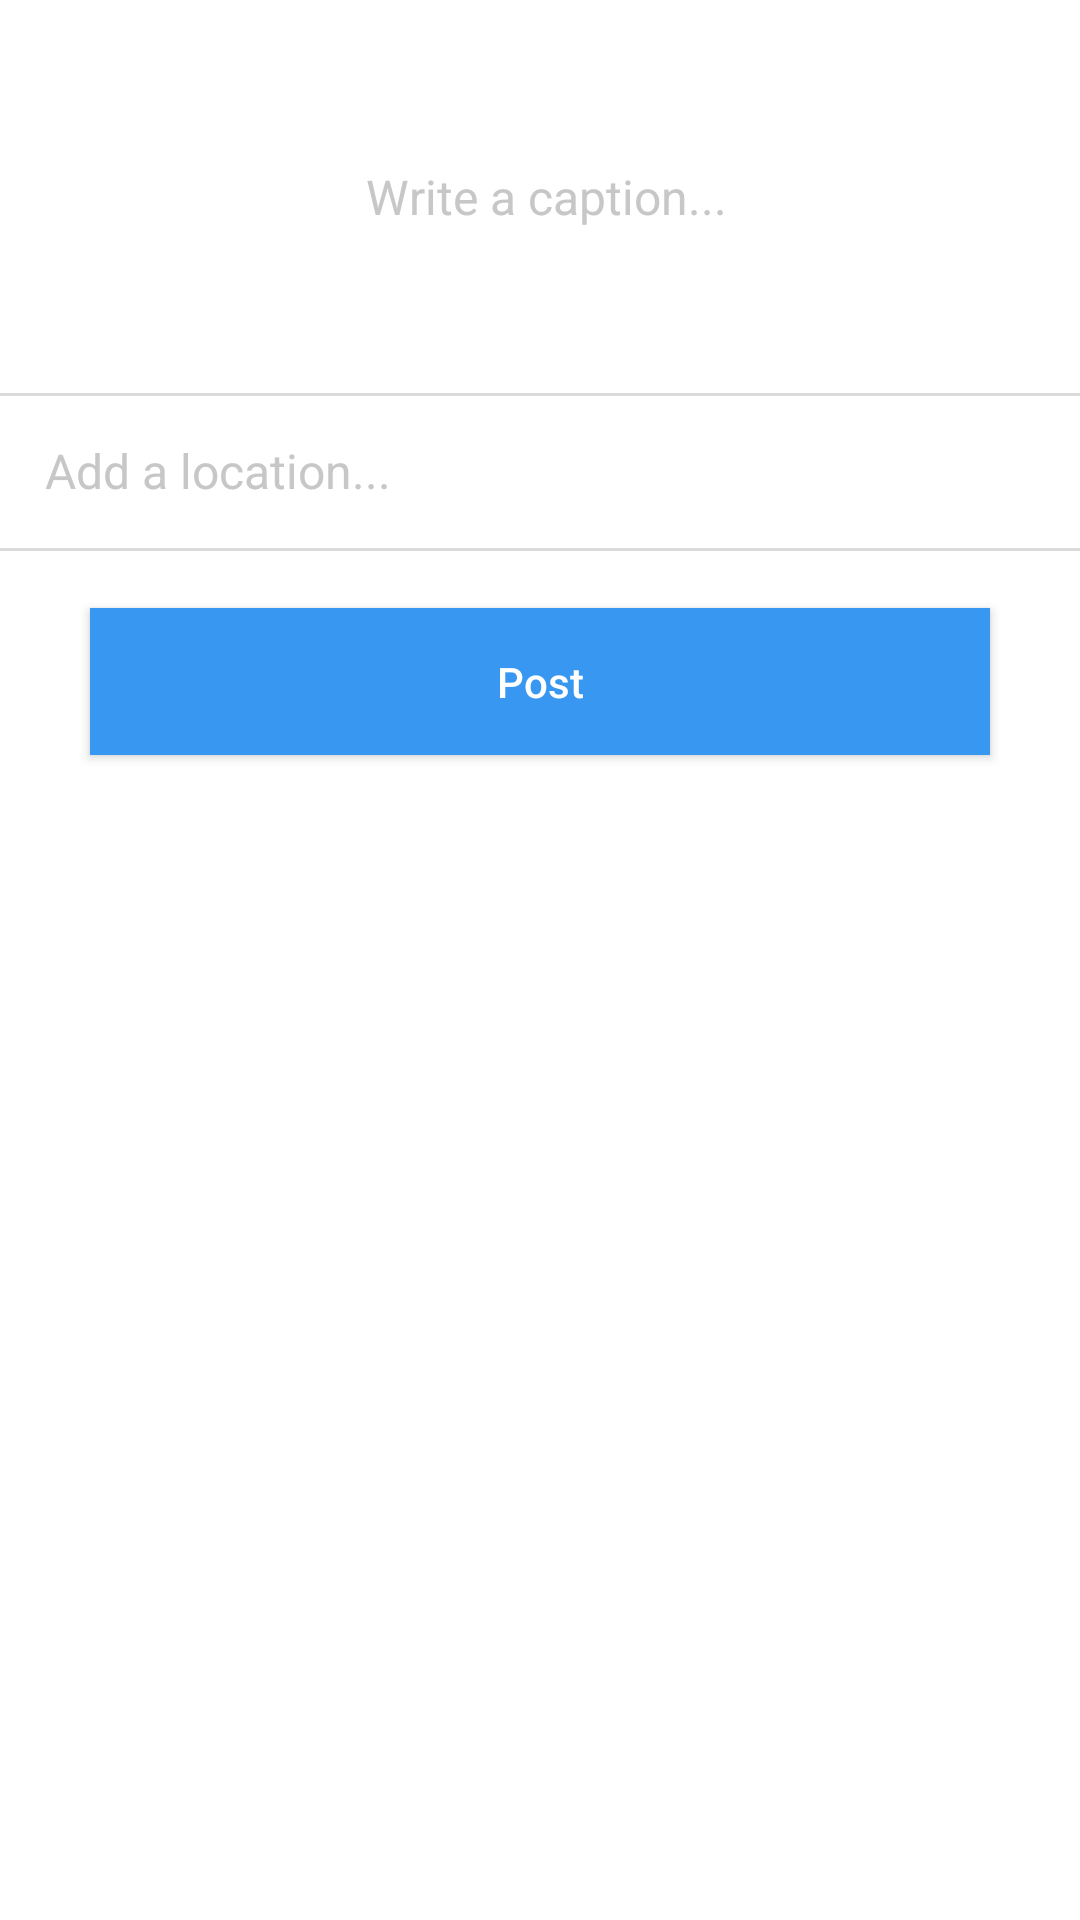

The Android layout XML behind this screen, and the referenced resources:
<!-- AndroidManifest.xml: application theme AppTheme -->
<!-- res/layout/fragment_upload.xml -->
<?xml version="1.0" encoding="utf-8"?>
<RelativeLayout xmlns:android="http://schemas.android.com/apk/res/android"
    xmlns:tools="http://schemas.android.com/tools"
    android:layout_width="match_parent"
    android:layout_height="match_parent"
    android:background="@color/white"
    tools:context=".fragment.UploadFragment">

    <ImageView
        android:id="@+id/ivImage"
        android:layout_width="104dp"
        android:layout_height="101dp"
        android:layout_alignParentStart="true"
        android:layout_alignParentTop="true"
        android:layout_marginBottom="15dp"
        android:layout_marginStart="15dp"
        android:layout_marginTop="15dp"
        android:adjustViewBounds="true"
        android:background="@android:color/transparent"
        android:scaleType="centerCrop" />

    <EditText
        android:id="@+id/etDescription"
        android:layout_width="243dp"
        android:layout_height="wrap_content"
        android:layout_alignBottom="@+id/ivImage"
        android:layout_alignParentEnd="true"
        android:layout_alignTop="@+id/ivImage"
        android:layout_marginEnd="10dp"
        android:layout_marginStart="10dp"
        android:background="@android:color/transparent"
        android:ems="10"
        android:hint="@string/description_hint"
        android:inputType="textMultiLine"
        android:padding="15dp"
        android:textColorHint="@color/grey_3"
        android:textSize="16sp" />

    <EditText
        android:id="@+id/etLocation"
        android:layout_width="match_parent"
        android:layout_height="wrap_content"
        android:layout_alignParentStart="true"
        android:layout_below="@+id/ivImage"
        android:background="@android:color/transparent"
        android:ems="10"
        android:hint="@string/location_hint"
        android:inputType="textPersonName"
        android:padding="15dp"
        android:textColorHint="@color/grey_3"
        android:textSize="16sp" />

    <Button
        android:id="@+id/btCreate"
        style="@style/ButtonStyle"
        android:layout_width="match_parent"
        android:layout_height="wrap_content"
        android:layout_below="@id/etLocation"
        android:layout_centerHorizontal="true"
        android:layout_marginTop="20dp"
        android:text="Post" />

    <View
        android:id="@+id/horizontalLine"
        android:layout_width="match_parent"
        android:layout_height="1dp"
        android:layout_alignParentStart="true"
        android:layout_alignTop="@+id/etLocation"
        android:background="@color/grey_2" />
    <View
        android:id="@+id/horizontalLine2"
        android:layout_width="match_parent"
        android:layout_height="1dp"
        android:layout_alignParentStart="true"
        android:background="@color/grey_2"
        android:layout_below="@id/etLocation"/>

    <ProgressBar
        android:id="@+id/pbProgressBar"
        style="?indeterminateProgressStyle"
        android:layout_width="wrap_content"
        android:layout_height="wrap_content"
        android:layout_alignParentTop="true"
        android:layout_centerHorizontal="true"
        android:layout_gravity="center"
        android:layout_marginTop="97dp"
        android:visibility="gone" />

</RelativeLayout>
<!-- resources referenced by this layout -->
<resources>
  <color name="grey_2">#ffdbdbdb</color>
  <color name="grey_3">#ffc7c7c7</color>
  <color name="white">#ffffffff</color>
  <string name="description_hint">Write a caption...</string>
  <string name="location_hint">Add a location...</string>
  <style name="ButtonStyle" parent="Base.TextAppearance.AppCompat.Button">
          <item name="android:layout_marginBottom">15dp</item>
          <item name="android:layout_marginEnd">30dp</item>
          <item name="android:layout_marginStart">30dp</item>
          <item name="android:background">@color/blue_5</item>
          <item name="android:ems">10</item>
          <item name="android:padding">15dp</item>
          <item name="android:textSize">14sp</item>
          <item name="android:textAllCaps">false</item>
          <item name="android:textColor">@android:color/white</item>
      </style>
  <style name="AppTheme" parent="Theme.AppCompat.Light.NoActionBar">
          
          <item name="colorPrimary">@color/colorPrimaryDark</item>
          <item name="colorPrimaryDark">@color/colorPrimaryDark</item>
          <item name="colorAccent">@color/blue_5</item>
      </style>
  <color name="blue_5">#ff3897f0</color>
  <color name="colorPrimaryDark">#303f9f</color>
</resources>
